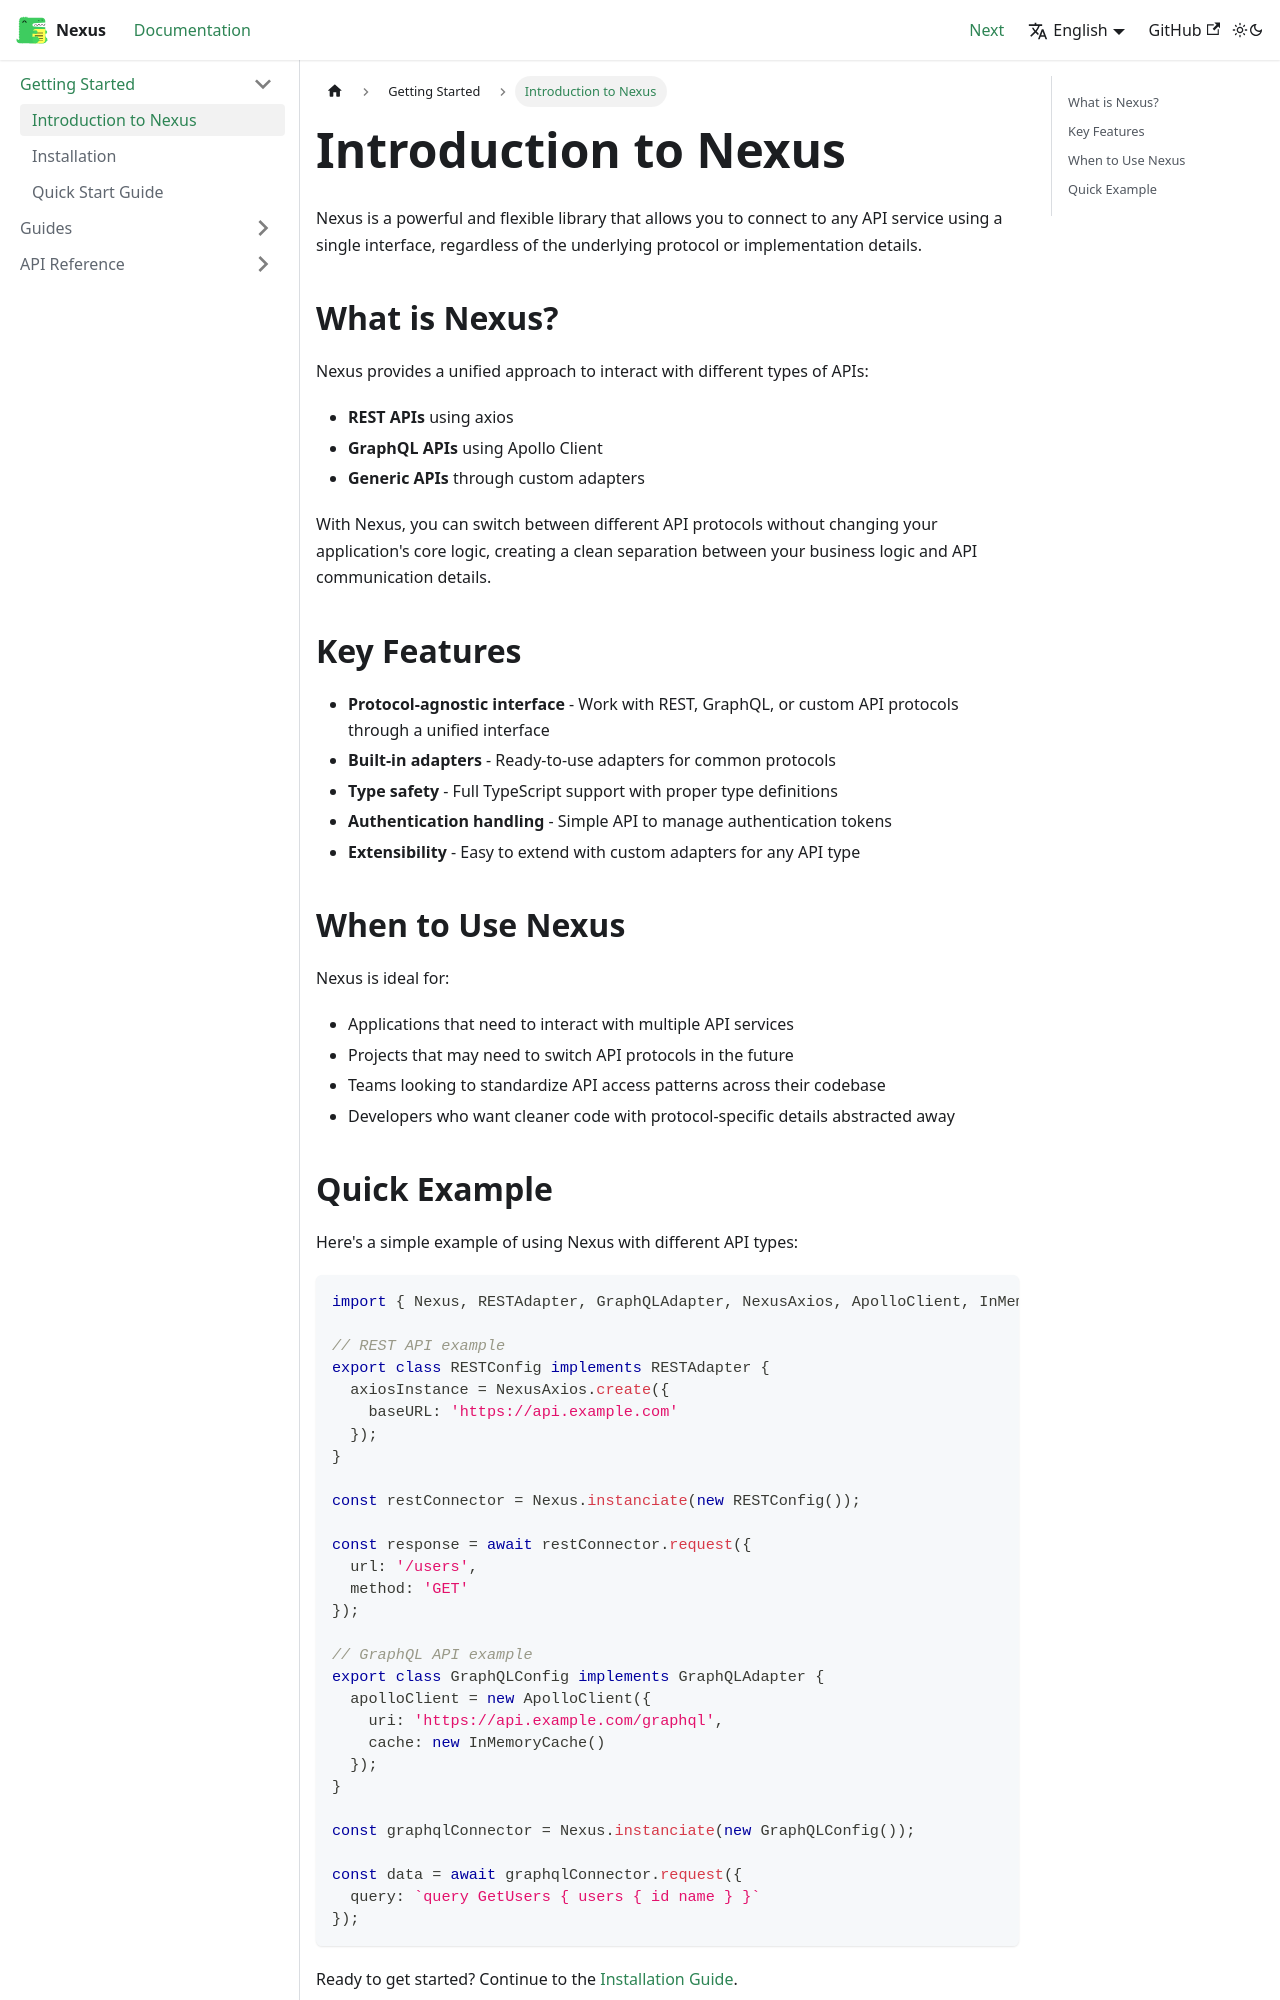

repository: juliumnix/Nexus · page: docs/intro/index.html · generator: docusaurus

---
sidebar_position: 1
---

# Introduction to Nexus

Nexus is a powerful and flexible library that allows you to connect to any API service using a single interface, regardless of the underlying protocol or implementation details.

## What is Nexus?

Nexus provides a unified approach to interact with different types of APIs:

- **REST APIs** using axios
- **GraphQL APIs** using Apollo Client
- **Generic APIs** through custom adapters

With Nexus, you can switch between different API protocols without changing your application's core logic, creating a clean separation between your business logic and API communication details.

## Key Features

- **Protocol-agnostic interface** - Work with REST, GraphQL, or custom API protocols through a unified interface
- **Built-in adapters** - Ready-to-use adapters for common protocols
- **Type safety** - Full TypeScript support with proper type definitions
- **Authentication handling** - Simple API to manage authentication tokens
- **Extensibility** - Easy to extend with custom adapters for any API type

## When to Use Nexus

Nexus is ideal for:

- Applications that need to interact with multiple API services
- Projects that may need to switch API protocols in the future
- Teams looking to standardize API access patterns across their codebase
- Developers who want cleaner code with protocol-specific details abstracted away
